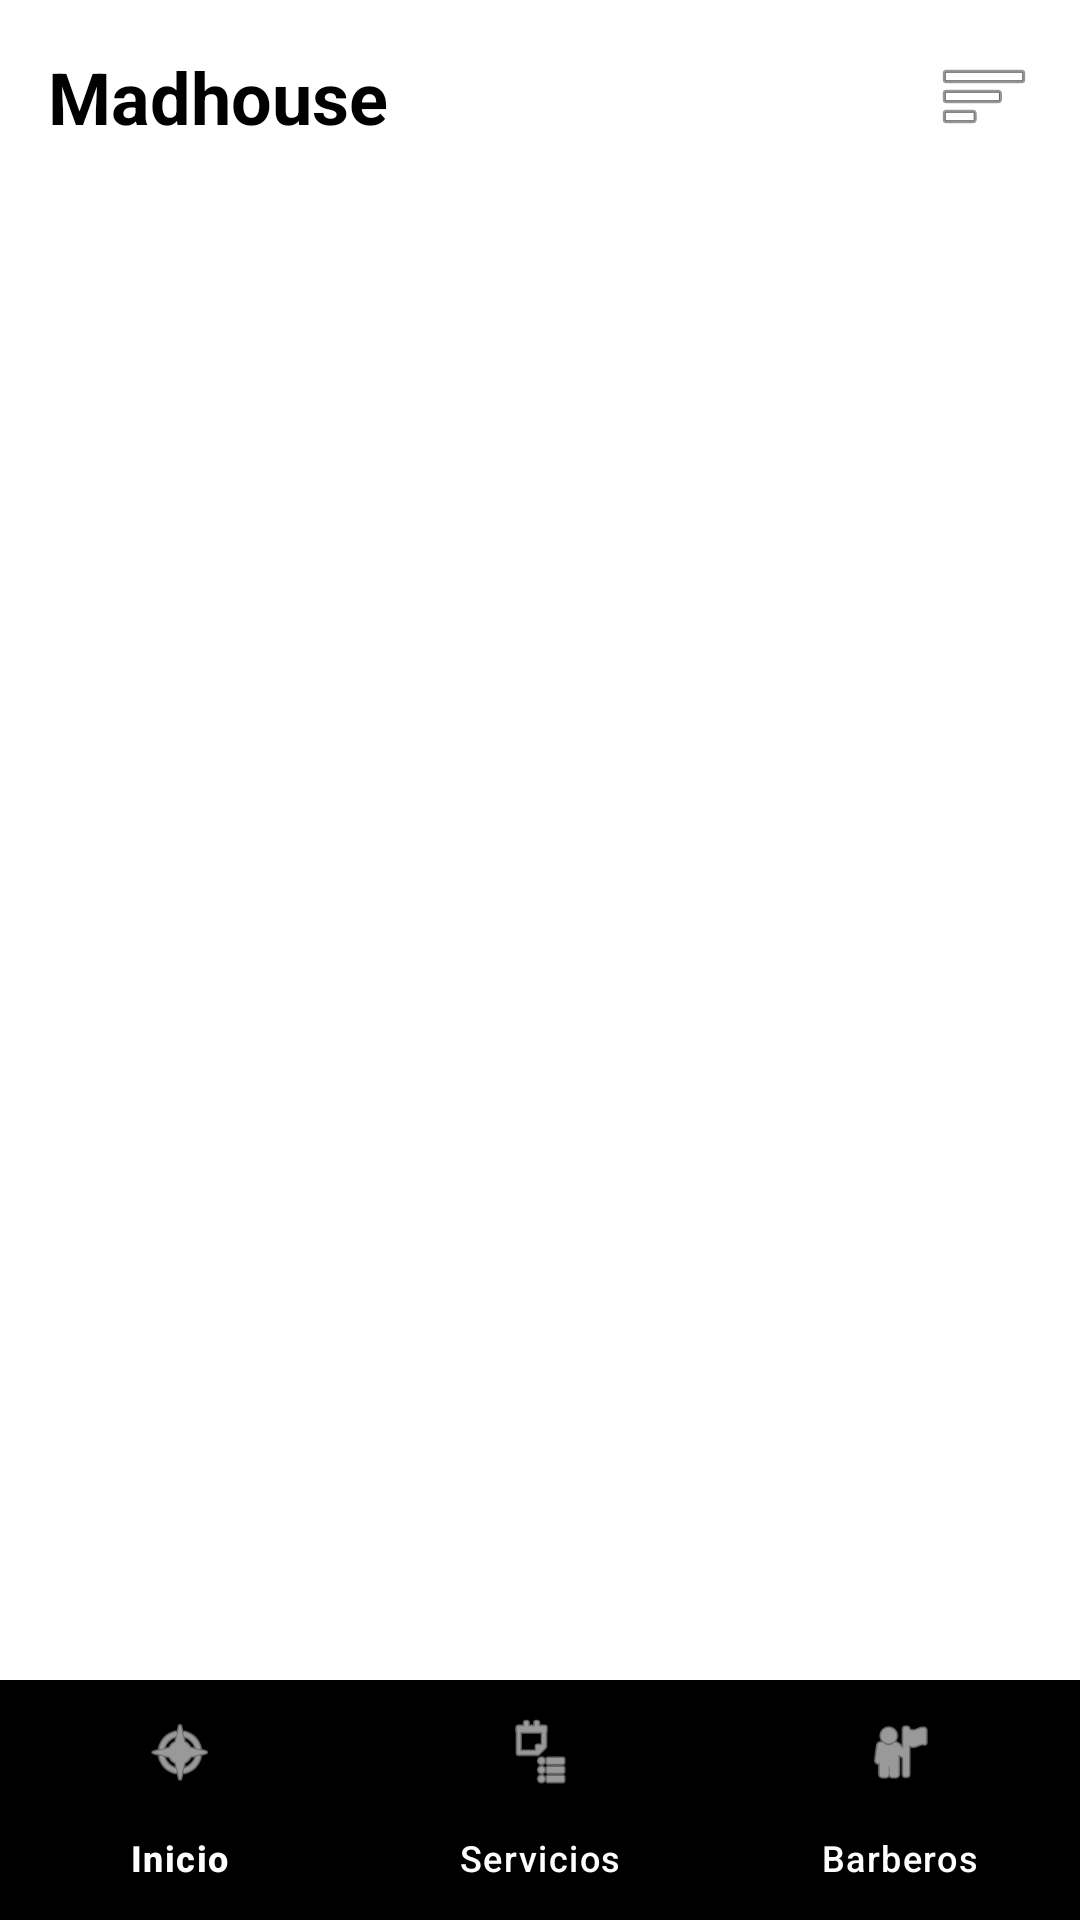

Write the Android layout XML for this screen, with the resource values it uses.
<!-- AndroidManifest.xml: application theme Theme.MadhouseMobile -->
<!-- res/layout/activity_home.xml -->
<?xml version="1.0" encoding="utf-8"?>
<RelativeLayout xmlns:android="http://schemas.android.com/apk/res/android"
    xmlns:app="http://schemas.android.com/apk/res-auto"
    android:layout_width="match_parent"
    android:layout_height="match_parent"
    android:background="#FFFFFF">

    <RelativeLayout
        android:id="@+id/topBar"
        android:layout_width="match_parent"
        android:layout_height="wrap_content"
        android:padding="16dp"
        android:layout_alignParentTop="true">

        <TextView
            android:layout_width="wrap_content"
            android:layout_height="wrap_content"
            android:text="Madhouse"
            android:textSize="24sp"
            android:textStyle="bold"
            android:textColor="#000000"
            android:layout_centerVertical="true"/>

        <ImageView
            android:id="@+id/btnMenuHamburguesa"
            android:layout_width="32dp"
            android:layout_height="32dp"
            android:src="@android:drawable/ic_menu_sort_by_size"
            android:layout_alignParentEnd="true"
            android:layout_centerVertical="true"
            android:clickable="true"
            android:background="?attr/selectableItemBackgroundBorderless"/>
    </RelativeLayout>

    <com.google.android.material.bottomnavigation.BottomNavigationView
        android:id="@+id/bottomNavigation"
        android:layout_width="match_parent"
        android:layout_height="wrap_content"
        android:layout_alignParentBottom="true"
        android:background="#000000"
        app:itemIconTint="#FFFFFF"
        app:itemTextColor="#FFFFFF"
        app:menu="@menu/menu_bottom_nav" />

    <androidx.fragment.app.FragmentContainerView
        android:id="@+id/contenedor_principal"
        android:layout_width="match_parent"
        android:layout_height="match_parent"
        android:layout_below="@id/topBar"
        android:layout_above="@id/bottomNavigation" />
</RelativeLayout>
<!-- resources referenced by this layout -->
<resources>
  <style name="Theme.MadhouseMobile" parent="Base.Theme.MadhouseMobile" />
  <style name="Base.Theme.MadhouseMobile" parent="Theme.Material3.DayNight.NoActionBar">
          
          
      </style>
</resources>
